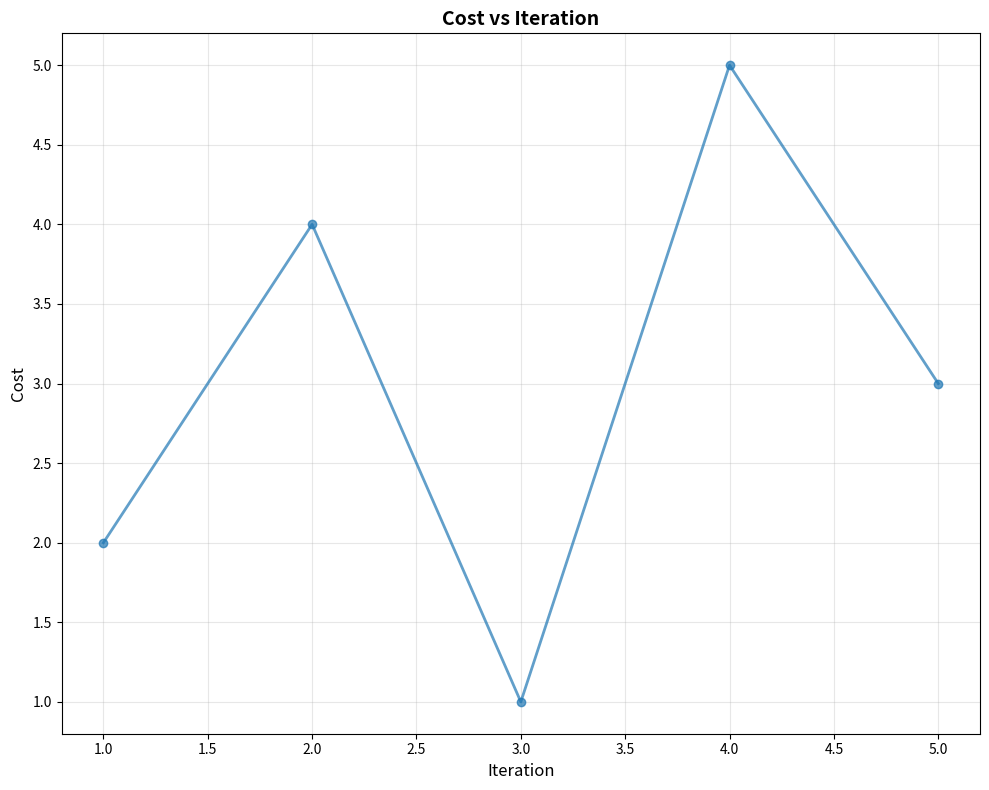
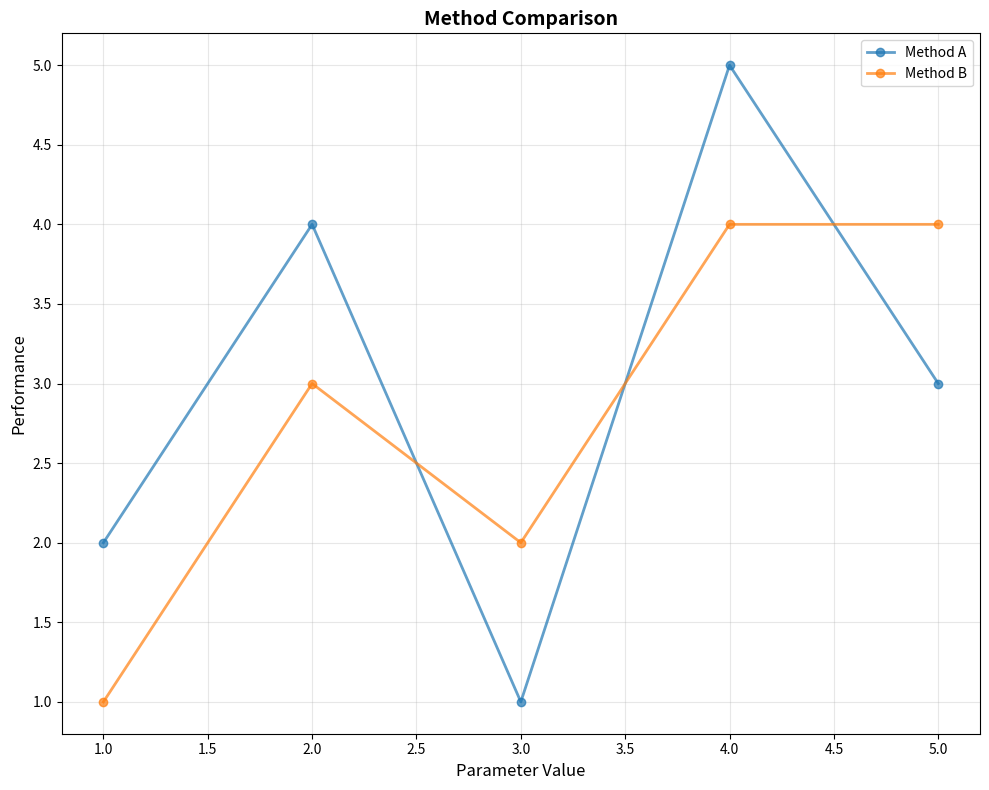
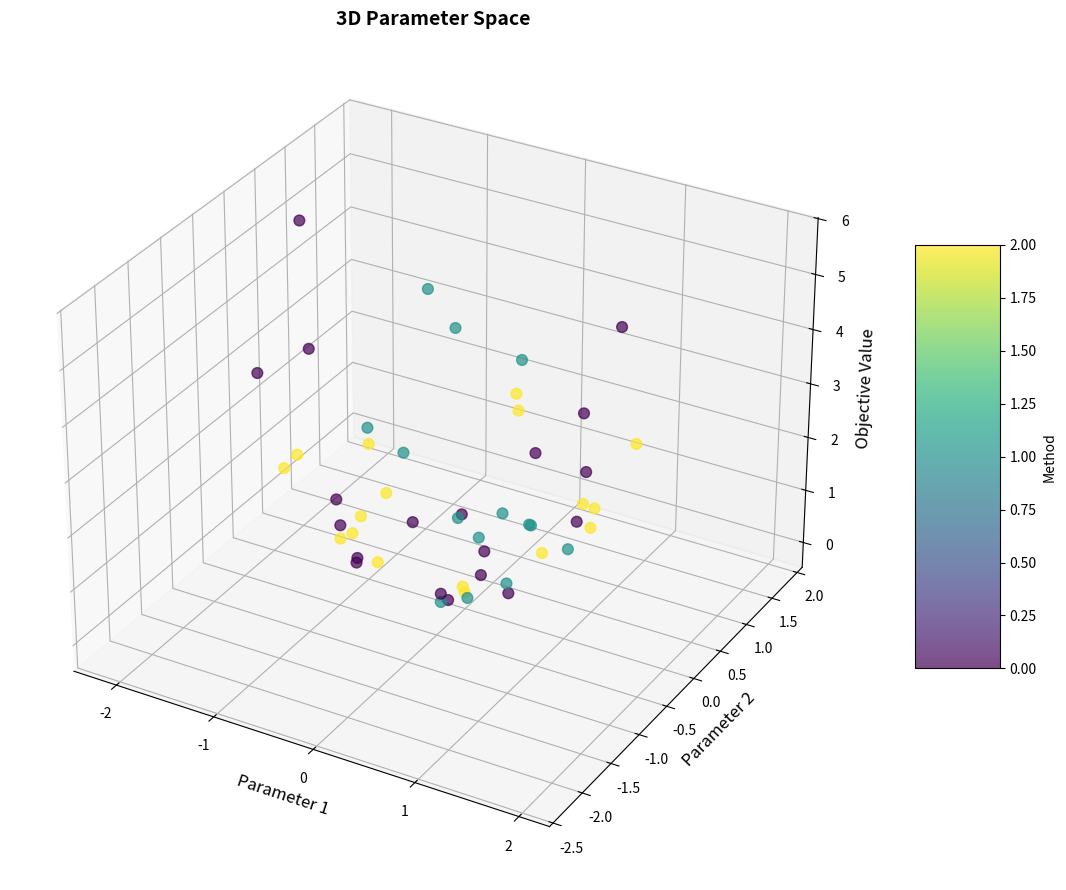

Write the Python code that produced these figures, in order.
#!/usr/bin/env python3
"""
Plotting Utilities for Container Allocation Optimization

This module provides flexible 2D and 3D plotting templates for sensitivity analysis
"""

import matplotlib.pyplot as plt
from mpl_toolkits.mplot3d import Axes3D
import numpy as np

class PlottingTemplates:
    """Flexible plotting templates for 2D and 3D visualizations"""
    
    def __init__(self):
        """Initialize plotting templates with default styling"""
        self.default_figsize_2d = (10, 8)
        self.default_figsize_3d = (12, 9)
        self.color_palette = ['#1f77b4', '#ff7f0e', '#2ca02c', '#d62728', '#9467bd', 
                             '#8c564b', '#e377c2', '#7f7f7f', '#bcbd22', '#17becf']
        
    def plot_2d(self, x_data, y_data, labels=None, x_label="X Variable", y_label="Y Variable", 
                title="2D Analysis", plot_type='line', figsize=None, colors=None, 
                markers=None, show_grid=True, legend_loc='best', save_path=None):
        """
        Flexible 2D plotting template
        
        Parameters:
        -----------
        x_data : list or dict
            X-axis data. If dict, keys are series names
        y_data : list or dict  
            Y-axis data. If dict, keys are series names
        labels : list, optional
            Series labels for legend
        x_label : str
            X-axis label
        y_label : str
            Y-axis label
        title : str
            Plot title
        plot_type : str
            'line', 'scatter', 'bar', 'both'
        figsize : tuple, optional
            Figure size (width, height)
        colors : list, optional
            Custom colors for series
        markers : list, optional
            Custom markers for series
        show_grid : bool
            Whether to show grid
        legend_loc : str
            Legend location
        save_path : str, optional
            Path to save the plot
        
        Returns:
        --------
        fig, ax : matplotlib figure and axis objects
        """
        
        if figsize is None:
            figsize = self.default_figsize_2d
            
        fig, ax = plt.subplots(figsize=figsize)
        
        # Handle different data formats
        if isinstance(x_data, dict) and isinstance(y_data, dict):
            # Multiple series from dictionaries
            series_names = list(x_data.keys())
            if labels is None:
                labels = series_names
                
            for i, series in enumerate(series_names):
                x_vals = x_data[series]
                y_vals = y_data[series]
                color = colors[i] if colors and i < len(colors) else self.color_palette[i % len(self.color_palette)]
                marker = markers[i] if markers and i < len(markers) else 'o'
                
                if plot_type == 'line':
                    ax.plot(x_vals, y_vals, color=color, label=labels[i], alpha=0.7, linewidth=2)
                elif plot_type == 'scatter':
                    ax.scatter(x_vals, y_vals, color=color, label=labels[i], alpha=0.7, s=50)
                elif plot_type == 'both':
                    ax.plot(x_vals, y_vals, color=color, label=labels[i], alpha=0.7, linewidth=2, marker=marker)
                    
        elif isinstance(x_data, list) and isinstance(y_data, list):
            # Single series
            color = colors[0] if colors else self.color_palette[0]
            marker = markers[0] if markers else 'o'
            label = labels[0] if labels else 'Data'
            
            if plot_type == 'line':
                ax.plot(x_data, y_data, color=color, label=label, alpha=0.7, linewidth=2)
            elif plot_type == 'scatter':
                ax.scatter(x_data, y_data, color=color, label=label, alpha=0.7, s=50)
            elif plot_type == 'both':
                ax.plot(x_data, y_data, color=color, label=label, alpha=0.7, linewidth=2, marker=marker)
            elif plot_type == 'bar':
                ax.bar(range(len(x_data)), y_data, color=color, alpha=0.7)
                ax.set_xticks(range(len(x_data)))
                ax.set_xticklabels(x_data)
        
        # Styling
        ax.set_xlabel(x_label, fontsize=12)
        ax.set_ylabel(y_label, fontsize=12)
        ax.set_title(title, fontsize=14, fontweight='bold')
        
        if show_grid:
            ax.grid(True, alpha=0.3)
            
        if labels and plot_type != 'bar':
            ax.legend(loc=legend_loc)
            
        plt.tight_layout()
        
        if save_path:
            plt.savefig(save_path, dpi=300, bbox_inches='tight')
            
        return fig, ax
    
    def plot_3d(self, x_data, y_data, z_data, color_data=None, 
                x_label="X Variable", y_label="Y Variable", z_label="Z Variable",
                title="3D Analysis", plot_type='scatter', figsize=None, cmap='viridis',
                alpha=0.7, size=60, save_path=None, colorbar_label=None):
        """
        Flexible 3D plotting template
        
        Parameters:
        -----------
        x_data : list or array
            X-axis data
        y_data : list or array
            Y-axis data  
        z_data : list or array
            Z-axis data
        color_data : list or array, optional
            Data for color mapping
        x_label : str
            X-axis label
        y_label : str
            Y-axis label
        z_label : str
            Z-axis label
        title : str
            Plot title
        plot_type : str
            'scatter', 'surface', 'wireframe'
        figsize : tuple, optional
            Figure size (width, height)
        cmap : str
            Colormap name
        alpha : float
            Transparency level
        size : int
            Point size for scatter plots
        save_path : str, optional
            Path to save the plot
        colorbar_label : str, optional
            Label for colorbar
        
        Returns:
        --------
        fig, ax : matplotlib figure and axis objects
        """
        
        if figsize is None:
            figsize = self.default_figsize_3d
            
        fig = plt.figure(figsize=figsize)
        ax = fig.add_subplot(111, projection='3d')
        
        if plot_type == 'scatter':
            if color_data is not None:
                scatter = ax.scatter(x_data, y_data, z_data, c=color_data, 
                                   cmap=cmap, alpha=alpha, s=size)
                if colorbar_label:
                    cbar = plt.colorbar(scatter, ax=ax, shrink=0.5, aspect=5)
                    cbar.set_label(colorbar_label)
                else:
                    plt.colorbar(scatter, ax=ax, shrink=0.5, aspect=5)
            else:
                ax.scatter(x_data, y_data, z_data, alpha=alpha, s=size)
                
        elif plot_type == 'surface':
            # For surface plots, data should be meshgrid format
            if isinstance(x_data, (list, np.ndarray)) and len(np.array(x_data).shape) == 1:
                # Convert 1D arrays to meshgrid
                X, Y = np.meshgrid(x_data, y_data)
                Z = np.array(z_data).reshape(len(y_data), len(x_data))
            else:
                X, Y, Z = x_data, y_data, z_data
                
            surface = ax.plot_surface(X, Y, Z, cmap=cmap, alpha=alpha)
            if colorbar_label:
                cbar = plt.colorbar(surface, ax=ax, shrink=0.5, aspect=5)
                cbar.set_label(colorbar_label)
            else:
                plt.colorbar(surface, ax=ax, shrink=0.5, aspect=5)
                
        elif plot_type == 'wireframe':
            if isinstance(x_data, (list, np.ndarray)) and len(np.array(x_data).shape) == 1:
                X, Y = np.meshgrid(x_data, y_data)
                Z = np.array(z_data).reshape(len(y_data), len(x_data))
            else:
                X, Y, Z = x_data, y_data, z_data
                
            ax.plot_wireframe(X, Y, Z, alpha=alpha)
        
        # Styling
        ax.set_xlabel(x_label, fontsize=12)
        ax.set_ylabel(y_label, fontsize=12)
        ax.set_zlabel(z_label, fontsize=12)
        ax.set_title(title, fontsize=14, fontweight='bold')
        
        plt.tight_layout()
        
        if save_path:
            plt.savefig(save_path, dpi=300, bbox_inches='tight')
            
        return fig, ax
    
    def plot_parameter_comparison(self, results_data, var1, var2, var3=None, 
                                plot_type='2d', title_prefix="Parameter Analysis"):
        """
        Plot comparison of variables from results data
        
        Parameters:
        -----------
        results_data : list of dicts
            Results from sensitivity analysis
        var1 : str
            Variable name for X-axis (or color in 3D)
        var2 : str  
            Variable name for Y-axis
        var3 : str, optional
            Variable name for Z-axis (3D only)
        plot_type : str
            '2d' or '3d'
        title_prefix : str
            Prefix for plot title
            
        Returns:
        --------
        fig, ax : matplotlib figure and axis objects
        """
        
        if not results_data:
            print("No data to plot")
            return None, None
            
        # Extract data
        x_data = [r.get(var1, 0) for r in results_data]
        y_data = [r.get(var2, 0) for r in results_data]
        
        if plot_type == '3d' and var3:
            z_data = [r.get(var3, 0) for r in results_data]
            
            # Use parameter names as color coding if available
            color_data = None
            if 'parameter' in results_data[0]:
                unique_params = list(set(r['parameter'] for r in results_data))
                param_to_num = {param: i for i, param in enumerate(unique_params)}
                color_data = [param_to_num[r['parameter']] for r in results_data]
            
            title = f"{title_prefix}: {var1} vs {var2} vs {var3}"
            
            return self.plot_3d(
                x_data, y_data, z_data, color_data=color_data,
                x_label=var1.replace('_', ' ').title(),
                y_label=var2.replace('_', ' ').title(), 
                z_label=var3.replace('_', ' ').title(),
                title=title,
                colorbar_label='Parameter Type'
            )
            
        else:
            # 2D plot
            # Group by parameter if available
            if 'parameter' in results_data[0]:
                param_data = {}
                for result in results_data:
                    param = result.get('parameter', 'unknown')
                    if param not in param_data:
                        param_data[param] = {'x': [], 'y': []}
                    param_data[param]['x'].append(result.get(var1, 0))
                    param_data[param]['y'].append(result.get(var2, 0))
                
                x_dict = {param: data['x'] for param, data in param_data.items()}
                y_dict = {param: data['y'] for param, data in param_data.items()}
                
                title = f"{title_prefix}: {var2} vs {var1}"
                
                return self.plot_2d(
                    x_dict, y_dict,
                    x_label=var1.replace('_', ' ').title(),
                    y_label=var2.replace('_', ' ').title(),
                    title=title,
                    plot_type='both'
                )
            else:
                title = f"{title_prefix}: {var2} vs {var1}"
                
                return self.plot_2d(
                    x_data, y_data,
                    x_label=var1.replace('_', ' ').title(),
                    y_label=var2.replace('_', ' ').title(),
                    title=title,
                    plot_type='scatter'
                )
    
    def show_all_plots(self):
        """Display all created plots"""
        plt.show()
    
    def close_all_plots(self):
        """Close all plots"""
        plt.close('all')

# Example usage functions
def example_2d_usage():
    """Example of how to use 2D plotting template"""
    plotter = PlottingTemplates()
    
    # Single series example
    x = [1, 2, 3, 4, 5]
    y = [2, 4, 1, 5, 3]
    
    fig, ax = plotter.plot_2d(x, y, x_label="Iteration", y_label="Cost", 
                             title="Cost vs Iteration", plot_type='both')
    
    # Multiple series example
    x_dict = {
        'Method A': [1, 2, 3, 4, 5],
        'Method B': [1, 2, 3, 4, 5]
    }
    y_dict = {
        'Method A': [2, 4, 1, 5, 3],
        'Method B': [1, 3, 2, 4, 4]
    }
    
    fig2, ax2 = plotter.plot_2d(x_dict, y_dict, x_label="Parameter Value", 
                               y_label="Performance", title="Method Comparison",
                               plot_type='both')
    
    plotter.show_all_plots()

def example_3d_usage():
    """Example of how to use 3D plotting template"""
    plotter = PlottingTemplates()
    
    # Generate sample data
    x = np.random.randn(50)
    y = np.random.randn(50) 
    z = x**2 + y**2 + np.random.randn(50)*0.1
    colors = np.random.randint(0, 3, 50)
    
    fig, ax = plotter.plot_3d(x, y, z, color_data=colors,
                             x_label="Parameter 1", y_label="Parameter 2", 
                             z_label="Objective Value", title="3D Parameter Space",
                             colorbar_label="Method")
    
    plotter.show_all_plots()

if __name__ == "__main__":
    # Run examples
    print("Running 2D example...")
    example_2d_usage()
    
    print("Running 3D example...")  
    example_3d_usage()